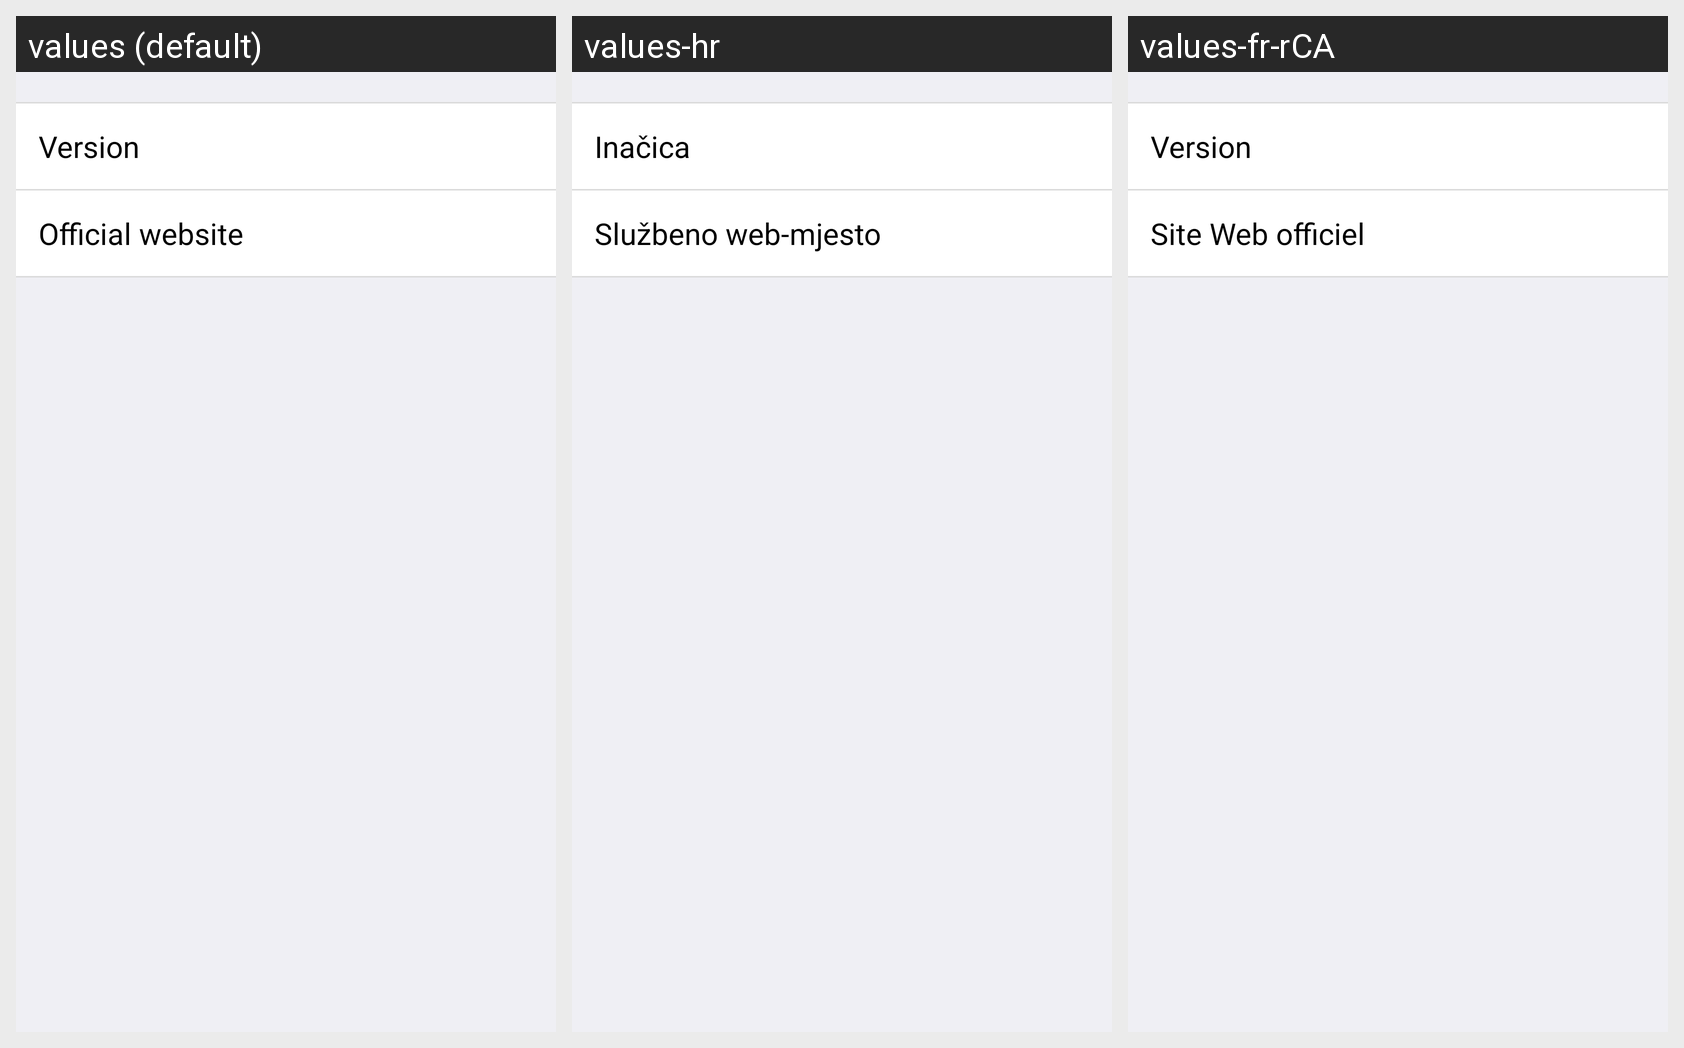

For this localized Android screen grid, give each drawn string resource with its value in every locale shown.
Android screen res/layout/activity_setting_about_new.xml rendered under 3 locales, left to right: values (default), values-hr, values-fr-rCA. Device: Nexus 5 (rendered at 1080×1920; each locale shown at half size, 540×960, under a caption strip naming it); theme AppTheme.
Other locales in the repository, not shown: values-ar, values-de, values-es, values-es-rMX, values-fr, values-it, values-pl, values-sl, values-sr.
Strings drawn on this screen, with the default value and each locale's value (text and hints the layout hard-codes, and strings that could not be matched under every locale, appear in the picture but are not listed):

setting_about_version
  values: Version
  values-hr: Inačica
  values-fr-rCA: Version

setting_about_official_website
  values: Official website
  values-hr: Službeno web-mjesto
  values-fr-rCA: Site Web officiel
